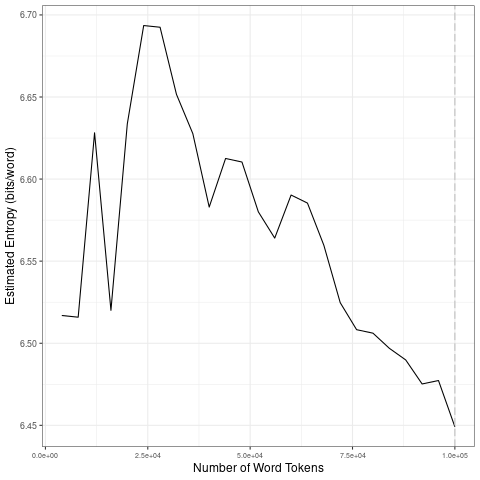

The table this chart was drawn from, first rows:
file, entropy.Corpus.Size, entropy.Entropy, sd.Corpus.Size, sd.SD
data/2021_by_es/2021-08-14_tokens_1-gram…, 4000, 6.517, 20000, 0.06212
data/2021_by_es/2021-08-14_tokens_1-gram…, 8000, 6.516, 40000, 0.04663
data/2021_by_es/2021-08-14_tokens_1-gram…, 12000, 6.628, 60000, 0.02053
data/2021_by_es/2021-08-14_tokens_1-gram…, 16000, 6.52, 80000, 0.03458
data/2021_by_es/2021-08-14_tokens_1-gram…, 20000, 6.634, 1e+05, 0.0183
data/2021_by_es/2021-08-14_tokens_1-gram…, 24000, 6.694, 20000, 0.06212
data/2021_by_es/2021-08-14_tokens_1-gram…, 28000, 6.693, 40000, 0.04663
data/2021_by_es/2021-08-14_tokens_1-gram…, 32000, 6.652, 60000, 0.02053
data/2021_by_es/2021-08-14_tokens_1-gram…, 36000, 6.628, 80000, 0.03458
data/2021_by_es/2021-08-14_tokens_1-gram…, 40000, 6.583, 1e+05, 0.0183
data/2021_by_es/2021-08-14_tokens_1-gram…, 44000, 6.613, 20000, 0.06212
data/2021_by_es/2021-08-14_tokens_1-gram…, 48000, 6.61, 40000, 0.04663
data/2021_by_es/2021-08-14_tokens_1-gram…, 52000, 6.58, 60000, 0.02053
data/2021_by_es/2021-08-14_tokens_1-gram…, 56000, 6.564, 80000, 0.03458
data/2021_by_es/2021-08-14_tokens_1-gram…, 60000, 6.59, 1e+05, 0.0183
data/2021_by_es/2021-08-14_tokens_1-gram…, 64000, 6.585, 20000, 0.06212
data/2021_by_es/2021-08-14_tokens_1-gram…, 68000, 6.56, 40000, 0.04663
data/2021_by_es/2021-08-14_tokens_1-gram…, 72000, 6.525, 60000, 0.02053
data/2021_by_es/2021-08-14_tokens_1-gram…, 76000, 6.508, 80000, 0.03458
data/2021_by_es/2021-08-14_tokens_1-gram…, 80000, 6.506, 1e+05, 0.0183
data/2021_by_es/2021-08-14_tokens_1-gram…, 84000, 6.497, 20000, 0.06212
data/2021_by_es/2021-08-14_tokens_1-gram…, 88000, 6.49, 40000, 0.04663
data/2021_by_es/2021-08-14_tokens_1-gram…, 92000, 6.475, 60000, 0.02053
data/2021_by_es/2021-08-14_tokens_1-gram…, 96000, 6.477, 80000, 0.03458
data/2021_by_es/2021-08-14_tokens_1-gram…, 1e+05, 6.449, 1e+05, 0.0183
